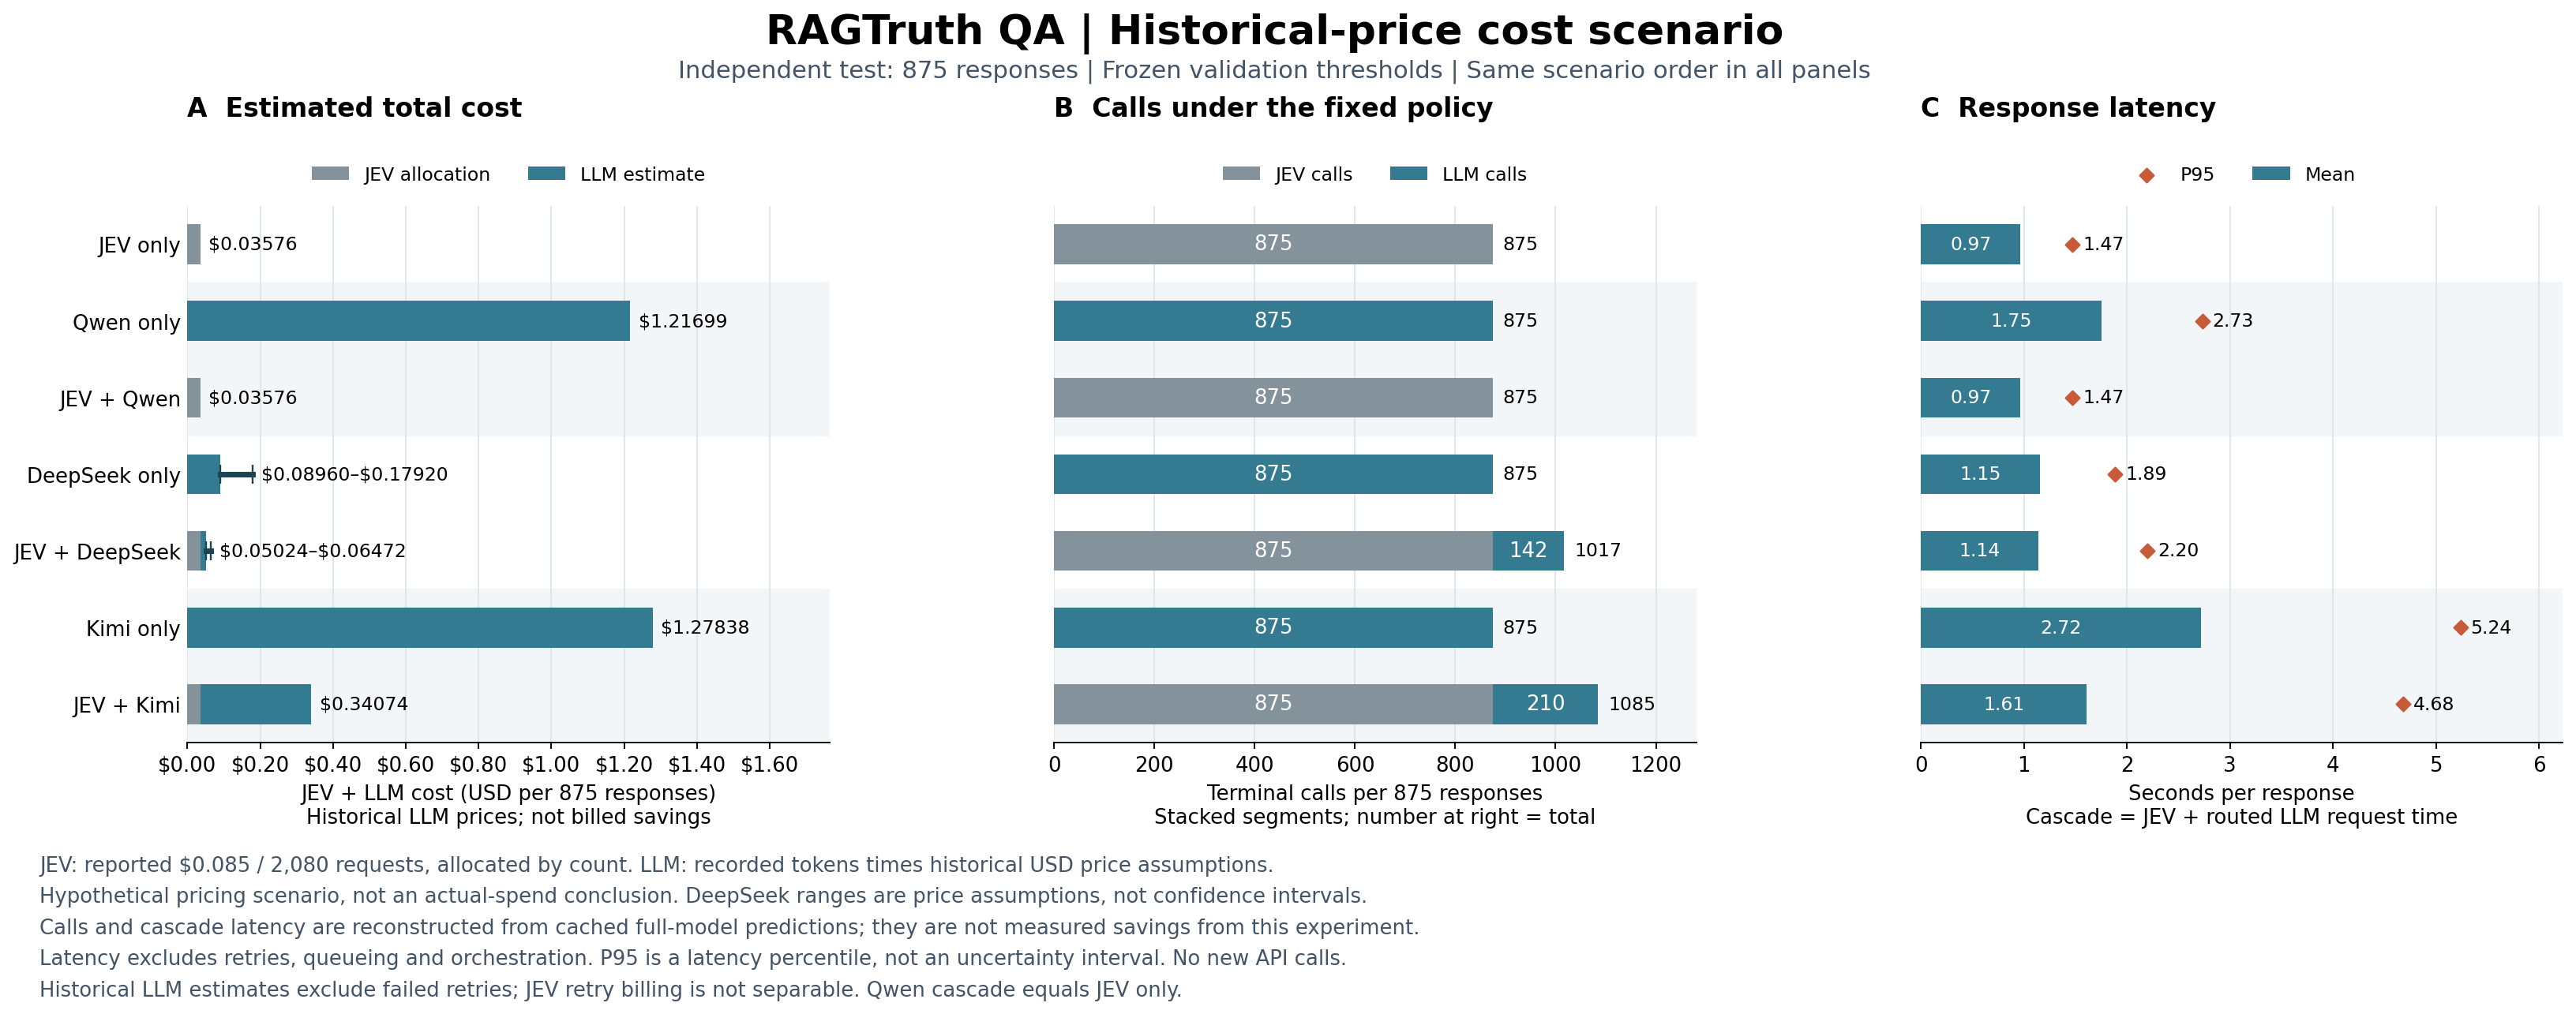

Data behind this chart, as committed beside it:
scenario, samples, jev_calls, llm_calls, mean_latency_ms, p95_latency_ms, cost_currency, pricing_basis, jev_allocated_cost_usd, jev_cost, llm_cost_low, llm_cost_high, total_cost_low, total_cost_high, total_cost_reduction_low_percent, total_cost_reduction_high_percent
jev_only, 875, 875, 0, 967, 1471, USD, historical, 0.03576, 0.03576, 0.0, 0.0, 0.03576, 0.03576, , 
llm_only/qwen, 875, 0, 875, 1752, 2732, USD, historical, 0.0, 0.0, 1.217, 1.217, 1.217, 1.217, , 
cascade/qwen, 875, 875, 0, 967, 1471, USD, historical, 0.03576, 0.03576, 0.0, 0.0, 0.03576, 0.03576, 97.06, 97.06
llm_only/deepseek, 875, 0, 875, 1153, 1887, USD, historical, 0.0, 0.0, 0.0896, 0.1792, 0.0896, 0.1792, , 
cascade/deepseek, 875, 875, 142, 1138, 2196, USD, historical, 0.03576, 0.03576, 0.01448, 0.02896, 0.05024, 0.06472, 43.93, 63.88
llm_only/kimi, 875, 0, 875, 2721, 5236, USD, historical, 0.0, 0.0, 1.278, 1.278, 1.278, 1.278, , 
cascade/kimi, 875, 875, 210, 1612, 4678, USD, historical, 0.03576, 0.03576, 0.305, 0.305, 0.3407, 0.3407, 73.35, 73.35
